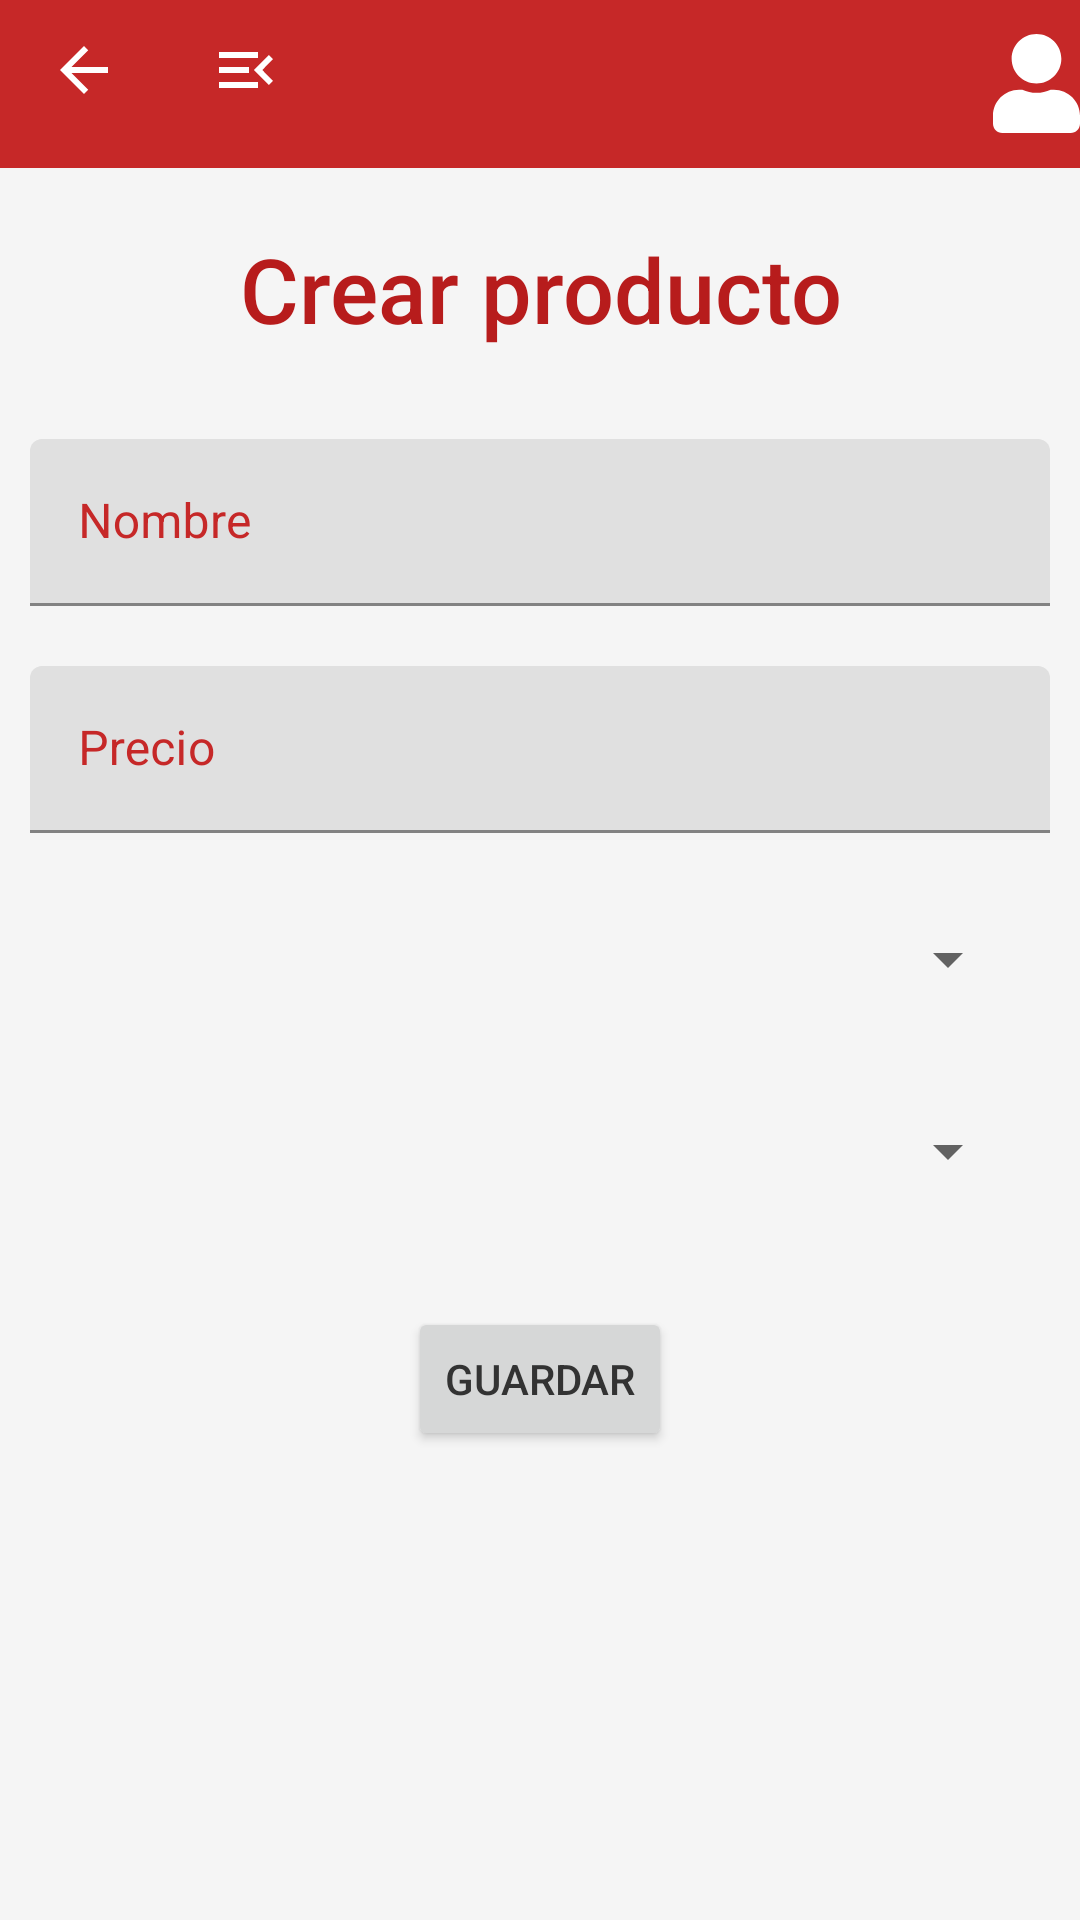

Here is an Android app screen rendered from its layout file. Give the layout XML and the strings, colors and styles it references.
<!-- AndroidManifest.xml: application theme Theme.BarcaoaApp.NoActionBar -->
<!-- res/layout/activity_products_create.xml -->
<?xml version="1.0" encoding="utf-8"?>
<ScrollView xmlns:android="http://schemas.android.com/apk/res/android"
    xmlns:app="http://schemas.android.com/apk/res-auto"
    xmlns:tools="http://schemas.android.com/tools"
    android:orientation="vertical"
    android:layout_width="match_parent"
    android:layout_height="match_parent"
    tools:context=".activities.products.ProductsCreate">

    <LinearLayout
        android:layout_width="match_parent"
        android:layout_height="match_parent"
        android:orientation="vertical">
        <include layout="@layout/toolbar_general"
            android:id="@+id/main_toolbar"/>

        <TextView
            android:layout_width="match_parent"
            android:layout_height="wrap_content"
            android:fontFamily="sans-serif-medium"
            android:text="@string/new_product"
            android:textAppearance="@style/TextAppearance.AppCompat.Large"
            android:textColor="@color/purple_200"
            android:textColorHighlight="@color/purple_200"
            android:textAlignment="center"
            android:layout_margin="20dp"
            android:textSize="30sp" />

        <com.google.android.material.textfield.TextInputLayout
            android:layout_width="match_parent"
            android:layout_height="wrap_content"
            android:layout_margin="10dp"
            android:textColorHint="@color/primaryColor"
            >
            <EditText
                android:id="@+id/product_name_field"
                android:layout_width="match_parent"
                android:layout_height="wrap_content"
                android:hint="Nombre"
                android:ems="10"
                android:importantForAutofill="no"
                android:inputType="text" />
        </com.google.android.material.textfield.TextInputLayout>


        <com.google.android.material.textfield.TextInputLayout
            android:layout_width="match_parent"
            android:layout_height="wrap_content"
            android:layout_margin="10dp"
            android:textColorHint="@color/primaryColor"
            >
            <EditText
                android:id="@+id/product_price_field"
                android:layout_width="match_parent"
                android:layout_height="wrap_content"
                android:ems="10"
                android:hint="Precio"
                android:importantForAutofill="no"
                android:inputType="numberDecimal"/>
        </com.google.android.material.textfield.TextInputLayout>

        <Spinner
            android:id="@+id/product_measure_field"
            android:layout_width="match_parent"
            android:layout_height="wrap_content"
            android:layout_margin="20dp"
            android:ems="10"
            android:importantForAutofill="no"
            android:hint="Medida" />

        <Spinner
            android:id="@+id/product_type_field"
            android:layout_width="match_parent"
            android:layout_height="wrap_content"
            android:layout_margin="20dp"
            android:ems="10"
            android:importantForAutofill="no"/>

        <RelativeLayout
            android:layout_width="match_parent"
            android:layout_height="wrap_content">
            <Button
                android:id="@+id/save_product_button"
                android:layout_width="wrap_content"
                android:layout_centerInParent="true"
                android:layout_height="wrap_content"
                android:layout_margin="20dp"
                android:text="Guardar" />
        </RelativeLayout>

    </LinearLayout>



</ScrollView>
<!-- res/layout/toolbar_general.xml (included above) -->
<?xml version="1.0" encoding="utf-8"?>
<androidx.appcompat.widget.Toolbar xmlns:android="http://schemas.android.com/apk/res/android"
    android:layout_width="match_parent" android:layout_height="wrap_content"
    android:background="?attr/colorPrimary"
    android:minHeight="?attr/actionBarSize"
    android:popupTheme="@color/white">

    <RelativeLayout
        android:layout_width="wrap_content"
        android:layout_height="match_parent">

        <LinearLayout
            android:layout_width="wrap_content"
            android:layout_height="wrap_content"
            android:orientation="horizontal"
            android:layout_alignParentStart="true">

            <ImageButton
                android:id="@+id/back_button"
                android:layout_width="wrap_content"
                android:layout_height="wrap_content"
                android:background="@color/primaryColor"
                android:src="@drawable/ic_baseline_arrow_back_24"/>

            <ImageButton
                android:id="@+id/to_main_menu_view"
                android:layout_width="wrap_content"
                android:layout_height="wrap_content"
                android:layout_marginStart="30dp"
                android:background="@color/primaryColor"
                android:src="@drawable/ic_baseline_menu_open_24"
                />

        </LinearLayout>

        <LinearLayout
            android:layout_width="wrap_content"
            android:layout_height="wrap_content"
            android:layout_alignParentRight="true"
            android:orientation="horizontal">
            <ImageButton
                android:id="@+id/user_actions_button"
                android:layout_width="wrap_content"
                android:layout_height="wrap_content"
                android:background="@color/primaryColor"
                android:src="@drawable/user_btn">

            </ImageButton>
            <TextView
                android:id="@+id/user_name_view"
                android:layout_width="wrap_content"
                android:layout_height="wrap_content"
                android:textStyle="bold"
                android:textColor="@color/white"
                android:textSize="19sp"
                />

        </LinearLayout>


    </RelativeLayout>


</androidx.appcompat.widget.Toolbar>
<!-- resources referenced by this layout -->
<resources>
  <color name="primaryColor">#c62828</color>
  <color name="purple_200">#B71C1C</color>
  <color name="white">#FFFFFFFF</color>
  <!-- drawable ic_baseline_arrow_back_24 (drawable) -->
  <vector xmlns:android="http://schemas.android.com/apk/res/android"
      android:width="24dp"
      android:height="24dp"
      android:viewportWidth="24"
      android:viewportHeight="24"
  
      android:autoMirrored="true">
    <path
        android:fillColor="@color/white"
        android:pathData="M20,11H7.83l5.59,-5.59L12,4l-8,8 8,8 1.41,-1.41L7.83,13H20v-2z"/>
  </vector>
  <!-- drawable ic_baseline_menu_open_24 (drawable) -->
  <vector xmlns:android="http://schemas.android.com/apk/res/android"
      android:width="24dp"
      android:height="24dp"
      android:viewportWidth="24"
      android:viewportHeight="24"
      android:fillColor="@color/white">
    <path
        android:fillColor="@android:color/white"
        android:pathData="M3,18h13v-2L3,16v2zM3,13h10v-2L3,11v2zM3,6v2h13L16,6L3,6zM21,15.59L17.42,12 21,8.41 19.59,7l-5,5 5,5L21,15.59z"/>
  </vector>
  <!-- drawable user_btn (drawable) -->
  <?xml version="1.0" encoding="utf-8"?>
  <selector xmlns:android="http://schemas.android.com/apk/res/android">
      <item android:drawable="@drawable/ic_user_solid_2"
          android:state_pressed="true"/>
      <item android:drawable="@drawable/ic_user_solid" />
  
  </selector>
  <string name="new_product">Crear producto</string>
  <style name="Theme.BarcaoaApp.NoActionBar">
          <item name="windowActionBar">false</item>
          <item name="windowNoTitle">true</item>
      </style>
  <!-- drawable ic_user_solid_2 (drawable) -->
  <vector android:height="33.142857dp" android:viewportHeight="512"
      android:viewportWidth="448" android:width="29dp" xmlns:android="http://schemas.android.com/apk/res/android">
      <path android:fillColor="#b9c0c5" android:pathData="M224,256c70.7,0 128,-57.3 128,-128S294.7,0 224,0 96,57.3 96,128s57.3,128 128,128zM313.6,288h-16.7c-22.2,10.2 -46.9,16 -72.9,16s-50.6,-5.8 -72.9,-16h-16.7C60.2,288 0,348.2 0,422.4L0,464c0,26.5 21.5,48 48,48h352c26.5,0 48,-21.5 48,-48v-41.6c0,-74.2 -60.2,-134.4 -134.4,-134.4z"/>
  </vector>
  <!-- drawable ic_user_solid (drawable) -->
  <vector android:height="33.142857dp" android:viewportHeight="512"
      android:viewportWidth="448" android:width="29dp" xmlns:android="http://schemas.android.com/apk/res/android">
      <path android:fillColor="@color/white" android:pathData="M224,256c70.7,0 128,-57.3 128,-128S294.7,0 224,0 96,57.3 96,128s57.3,128 128,128zM313.6,288h-16.7c-22.2,10.2 -46.9,16 -72.9,16s-50.6,-5.8 -72.9,-16h-16.7C60.2,288 0,348.2 0,422.4L0,464c0,26.5 21.5,48 48,48h352c26.5,0 48,-21.5 48,-48v-41.6c0,-74.2 -60.2,-134.4 -134.4,-134.4z"/>
  </vector>
</resources>
